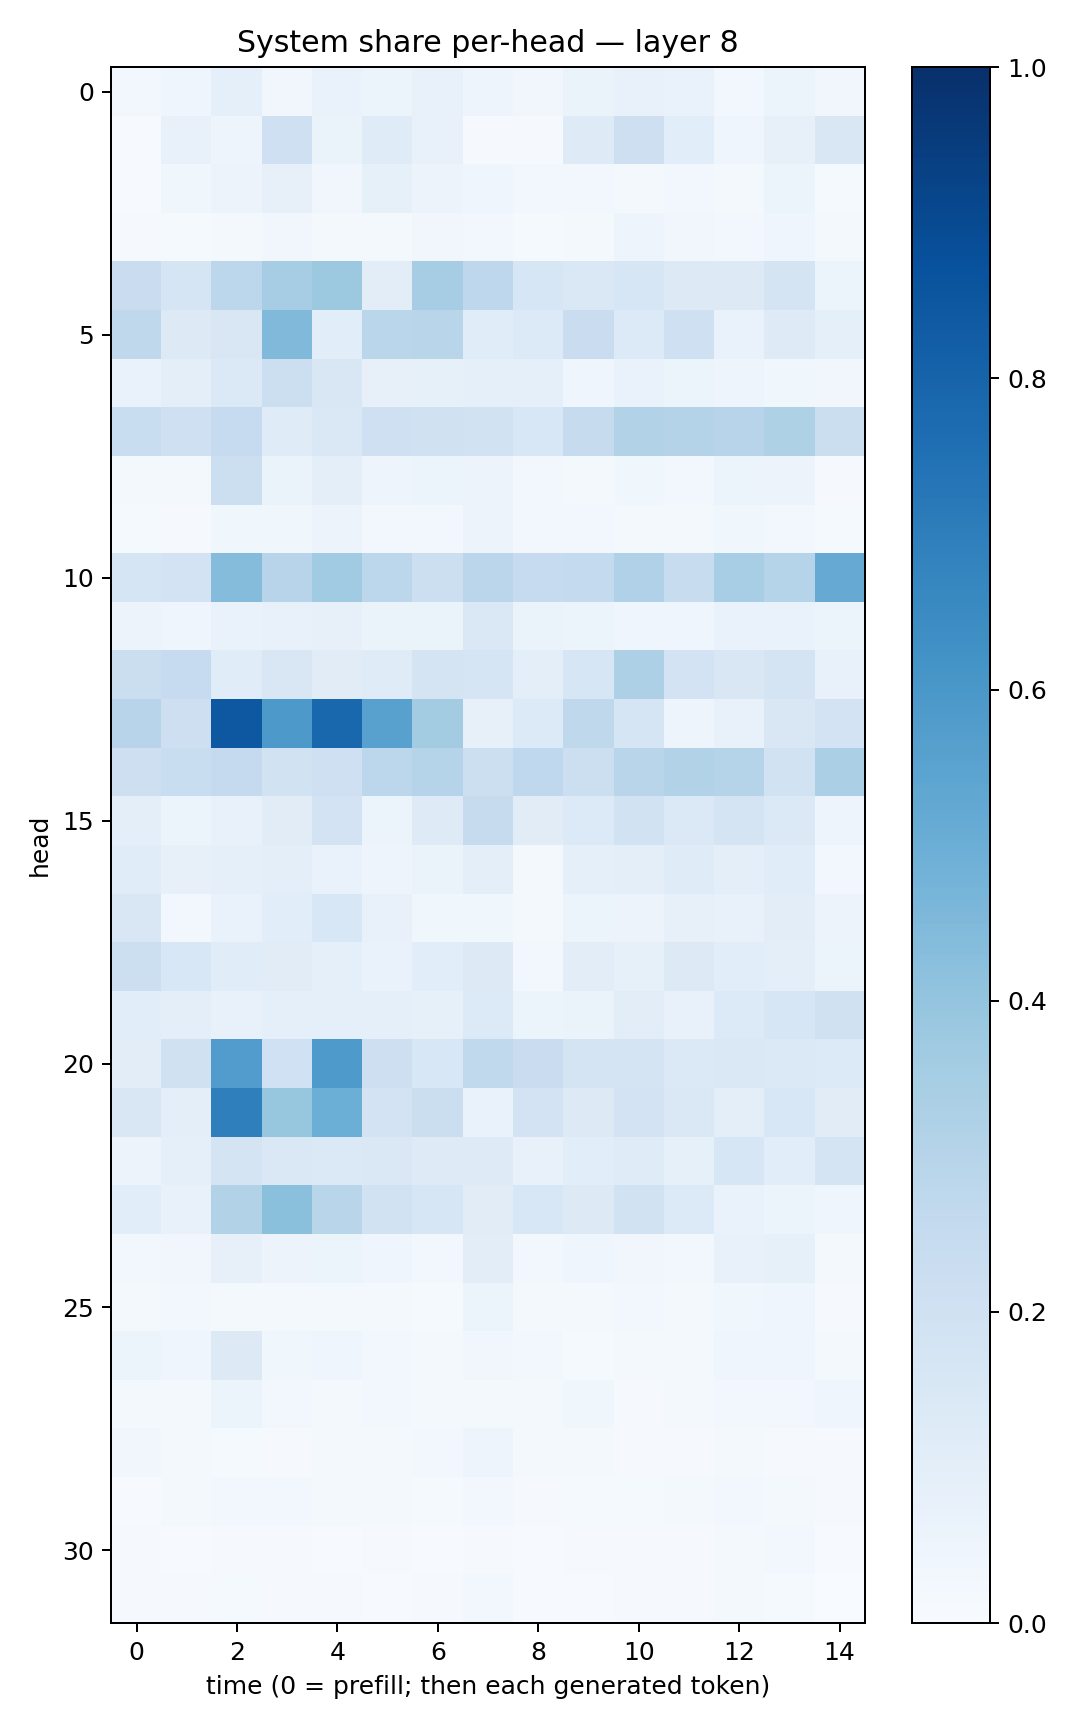

The table this chart was drawn from, first rows:
0.0286551, 0.04435087, 0.09323428, 0.03362951, 0.067037456, 0.06016982, 0.07796034, 0.050486278, 0.033510096, 0.06524169, 0.07084067, 0.06894743, 0.027891323, 0.061685637, 0.033568498
0.006624, 0.07069, 0.04957, 0.2105, 0.06549, 0.1211, 0.0725, 0.01138, 0.008192, 0.1223, 0.2119, 0.1076, 0.04559, 0.08108, 0.1509
0.006384, 0.03751, 0.05667, 0.07828, 0.0324, 0.08543, 0.05587, 0.045, 0.02671, 0.02718, 0.01836, 0.02868, 0.01848, 0.05867, 0.01288
0.01137, 0.01436, 0.02076, 0.03232, 0.02271, 0.0182, 0.03328, 0.02623, 0.01248, 0.0214, 0.04932, 0.03212, 0.02518, 0.04233, 0.0162
0.2274, 0.1694, 0.2793, 0.3497, 0.3767, 0.1046, 0.3515, 0.2746, 0.1584, 0.1437, 0.1567, 0.1291, 0.1262, 0.178, 0.05437
0.272, 0.1293, 0.1494, 0.4464, 0.1083, 0.289, 0.2921, 0.115, 0.1356, 0.2289, 0.1343, 0.2092, 0.06909, 0.1249, 0.08861
0.06956, 0.09452, 0.1371, 0.2162, 0.1485, 0.08202, 0.08466, 0.09045, 0.08797, 0.04115, 0.06911, 0.054, 0.04738, 0.03825, 0.03186
0.2333, 0.204, 0.2462, 0.1196, 0.1472, 0.2034, 0.1973, 0.1946, 0.1543, 0.2426, 0.3152, 0.3047, 0.2931, 0.3226, 0.2261
0.01841, 0.02289, 0.2152, 0.06464, 0.09488, 0.04691, 0.06084, 0.05523, 0.03004, 0.01809, 0.03527, 0.02655, 0.05083, 0.05799, 0.008678
0.01408, 0.01124, 0.03619, 0.03794, 0.0574, 0.02493, 0.03055, 0.05603, 0.02896, 0.02383, 0.02334, 0.02165, 0.03807, 0.02735, 0.01339
0.1656, 0.1803, 0.4341, 0.2938, 0.3669, 0.2786, 0.2154, 0.2838, 0.2485, 0.2562, 0.3202, 0.2356, 0.3475, 0.303, 0.513
0.05565, 0.04043, 0.06834, 0.07176, 0.07961, 0.06538, 0.06375, 0.1482, 0.06472, 0.05899, 0.0447, 0.04299, 0.07017, 0.06777, 0.05918
0.2195, 0.2467, 0.1138, 0.1521, 0.1124, 0.1173, 0.1758, 0.1649, 0.1004, 0.1569, 0.3266, 0.1828, 0.1492, 0.1732, 0.07455
0.2935, 0.2133, 0.8445, 0.5919, 0.7854, 0.5572, 0.3584, 0.0813, 0.1355, 0.2724, 0.1678, 0.04874, 0.07473, 0.1498, 0.1825
0.2136, 0.2334, 0.2531, 0.1896, 0.2052, 0.28, 0.3016, 0.2187, 0.2684, 0.2174, 0.2917, 0.3135, 0.299, 0.1887, 0.3359
0.1003, 0.05121, 0.07042, 0.1096, 0.1826, 0.05176, 0.1214, 0.2456, 0.1101, 0.1336, 0.1928, 0.1401, 0.1772, 0.1396, 0.04802
0.1166, 0.07868, 0.09127, 0.09711, 0.06887, 0.0491, 0.06502, 0.0982, 0.0198, 0.0913, 0.0958, 0.1184, 0.1002, 0.1163, 0.02823
0.1504, 0.0296, 0.07003, 0.1065, 0.1549, 0.07358, 0.03645, 0.03766, 0.02184, 0.052, 0.05738, 0.07926, 0.0781, 0.1032, 0.05823
0.2174, 0.1561, 0.1156, 0.1105, 0.09026, 0.06655, 0.1076, 0.1327, 0.03029, 0.1027, 0.08246, 0.1306, 0.1078, 0.1009, 0.05235
0.1063, 0.09443, 0.07641, 0.09362, 0.08747, 0.09374, 0.08267, 0.1361, 0.05088, 0.0637, 0.103, 0.07799, 0.1365, 0.1563, 0.1953
0.103, 0.1973, 0.5755, 0.2023, 0.5887, 0.2123, 0.1525, 0.2644, 0.2267, 0.1766, 0.1723, 0.1371, 0.1449, 0.1378, 0.1347
0.1508, 0.09752, 0.6946, 0.3925, 0.4999, 0.1833, 0.222, 0.0688, 0.1818, 0.13, 0.1818, 0.1408, 0.09458, 0.1528, 0.1097
0.05552, 0.08972, 0.1749, 0.1437, 0.139, 0.1479, 0.1232, 0.1243, 0.07099, 0.1085, 0.1189, 0.08209, 0.1563, 0.1083, 0.177
0.1093, 0.07122, 0.3121, 0.4195, 0.2894, 0.1949, 0.1614, 0.1108, 0.1544, 0.1298, 0.1949, 0.1352, 0.06738, 0.05422, 0.04621
0.02577, 0.03479, 0.08087, 0.05613, 0.06124, 0.0404, 0.02853, 0.1022, 0.02518, 0.04167, 0.03487, 0.0279, 0.0733, 0.0828, 0.02217
0.01563, 0.02642, 0.01836, 0.0207, 0.01949, 0.01732, 0.01393, 0.05106, 0.02295, 0.02168, 0.02482, 0.01821, 0.03903, 0.04314, 0.01009
0.05428, 0.04484, 0.1264, 0.03871, 0.04376, 0.02417, 0.02141, 0.03398, 0.02402, 0.01181, 0.0184, 0.01882, 0.04607, 0.03984, 0.02298
0.01885, 0.02307, 0.05112, 0.02502, 0.01825, 0.02863, 0.02328, 0.02124, 0.01707, 0.03822, 0.01093, 0.01793, 0.02846, 0.02589, 0.04575
0.03461, 0.02193, 0.01405, 0.01138, 0.01619, 0.02027, 0.02449, 0.04883, 0.01769, 0.01624, 0.01013, 0.009104, 0.02062, 0.01124, 0.01145
0.007125, 0.02283, 0.0277, 0.03046, 0.02336, 0.02027, 0.01433, 0.02577, 0.01156, 0.01535, 0.01463, 0.01772, 0.02702, 0.02241, 0.008737
0.009224, 0.006131, 0.009967, 0.008662, 0.006667, 0.008135, 0.006869, 0.01161, 0.005686, 0.008904, 0.009407, 0.007885, 0.02291, 0.02485, 0.006376
0.009846, 0.008179, 0.01199, 0.0102, 0.009065, 0.00559, 0.0109, 0.02565, 0.007091, 0.00688, 0.01093, 0.008817, 0.01592, 0.01514, 0.002143
